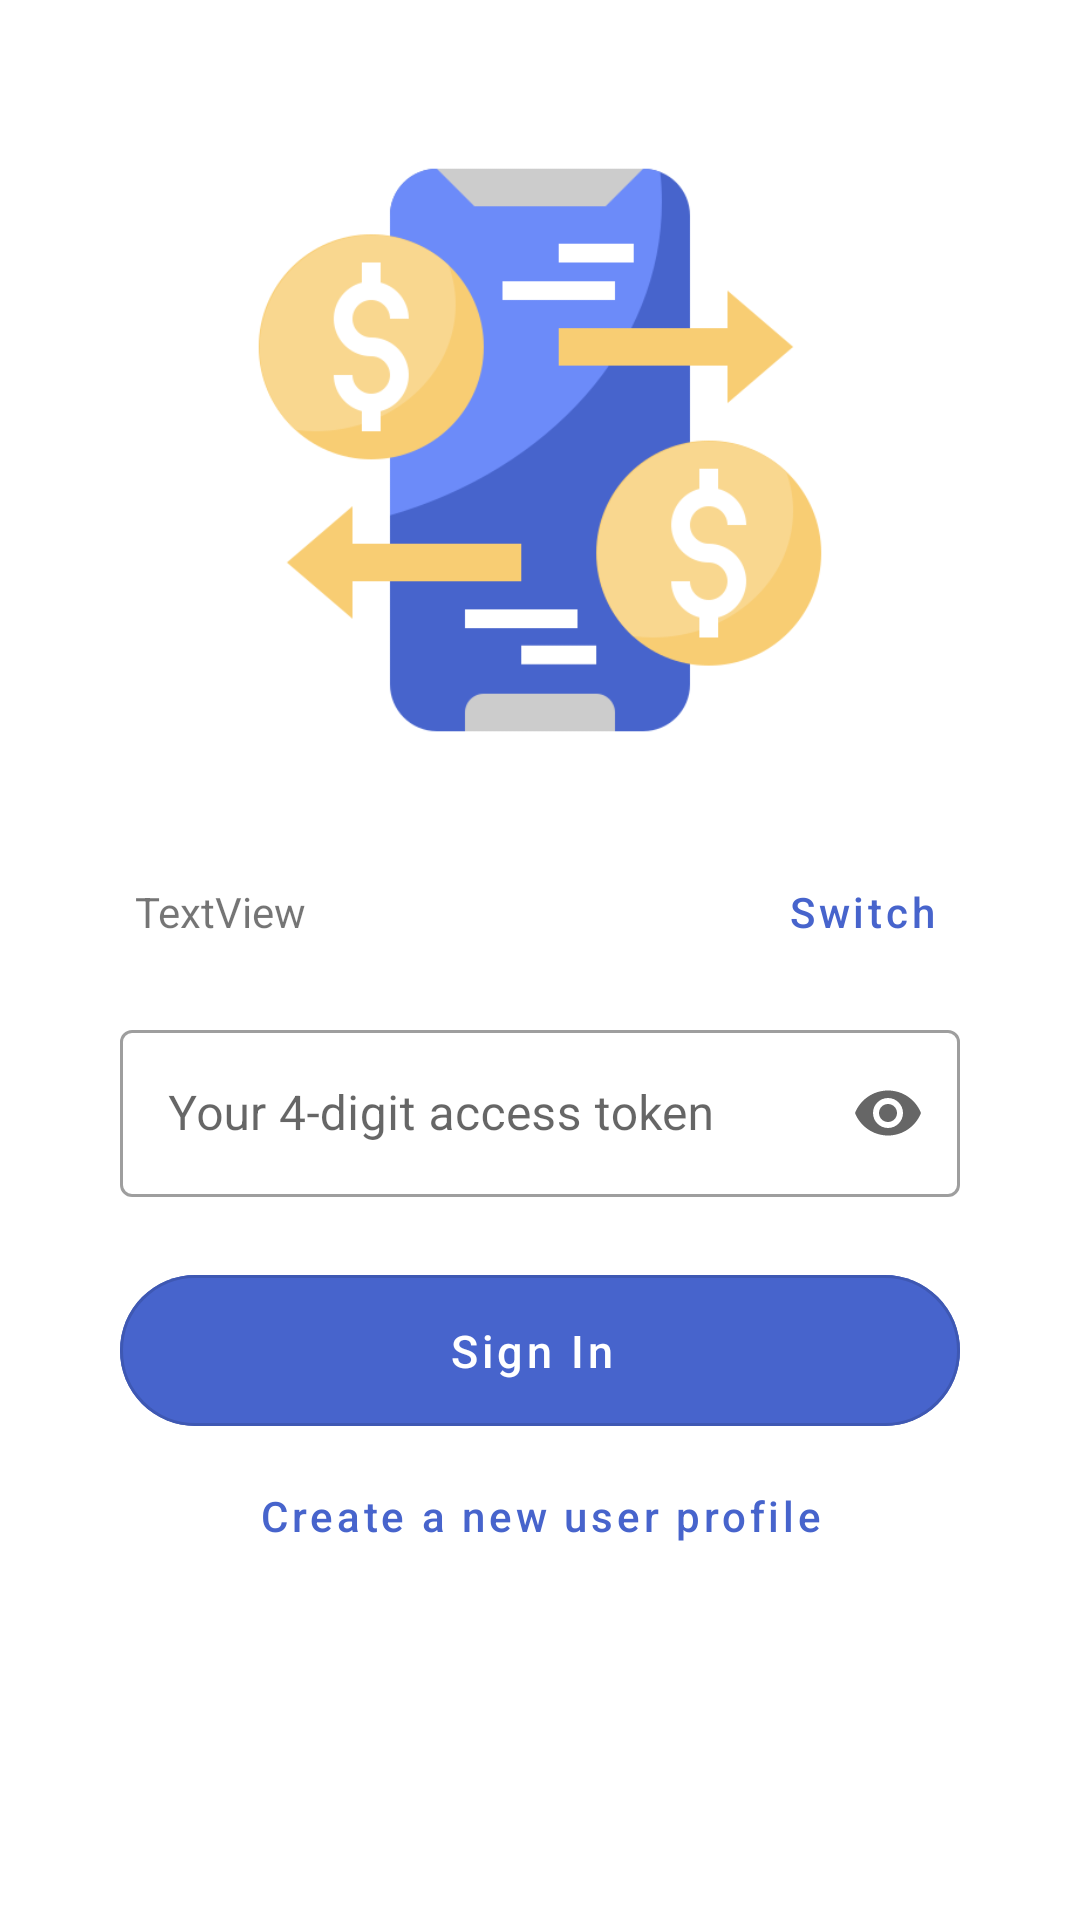

Here is an Android app screen rendered from its layout file. Give the layout XML and the strings, colors and styles it references.
<!-- AndroidManifest.xml: activity theme FullscreenTheme -->
<!-- res/layout/sign_in.xml -->
<?xml version="1.0" encoding="utf-8"?>
<ScrollView xmlns:android="http://schemas.android.com/apk/res/android"
    xmlns:app="http://schemas.android.com/apk/res-auto"
    xmlns:tools="http://schemas.android.com/tools"
    android:layout_width="match_parent"
    android:layout_height="fill_parent"
    android:background="#ffffff">

    <LinearLayout
        android:layout_width="match_parent"
        android:layout_height="wrap_content"
        android:layout_marginTop="50dp"
        android:gravity="center"
        android:orientation="vertical">

        <LinearLayout
            android:layout_width="wrap_content"
            android:layout_height="wrap_content"
            android:gravity="center"
            android:orientation="vertical">

            <ImageView
                android:id="@+id/imageView2"
                android:layout_width="200dp"
                android:layout_height="200dp"
                android:adjustViewBounds="true"
                android:contentDescription=""
                app:srcCompat="@drawable/main_logo2_white" />
        </LinearLayout>

        <LinearLayout
            android:id="@+id/signinContainer"
            style="@style/SignInSignUpContainer"
            android:layout_width="match_parent"
            android:layout_height="wrap_content"
            android:orientation="vertical">

            <LinearLayout
                android:id="@+id/selectedUser"
                android:layout_width="match_parent"
                android:layout_height="match_parent"
                android:gravity="center_vertical"
                android:orientation="horizontal">

                <ImageView
                    android:id="@+id/imageView3"
                    android:layout_width="wrap_content"
                    android:layout_height="wrap_content"
                    android:layout_marginEnd="5dp"
                    app:srcCompat="@drawable/ic_account_circle_gray_24dp" />

                <TextView
                    android:id="@+id/currentUserEmail"
                    android:layout_width="fill_parent"
                    android:layout_height="wrap_content"
                    android:layout_weight="1"
                    android:ellipsize="end"
                    android:maxWidth="200dp"
                    android:maxLines="1"
                    android:text="TextView" />

                <Button
                    android:id="@+id/changeUserButton"
                    style="@style/baseSmallButton"
                    android:layout_width="wrap_content"
                    android:layout_height="wrap_content"
                    android:layout_weight="0"
                    android:text="Switch" />
            </LinearLayout>

            <LinearLayout
                android:id="@+id/enterAccessToken"
                android:layout_width="match_parent"
                android:layout_height="match_parent"
                android:orientation="vertical">

                <com.google.android.material.textfield.TextInputLayout
                    android:id="@+id/enterAccessTokenInputGroup"
                    android:layout_width="match_parent"
                    android:layout_height="match_parent"
                    android:layout_marginTop="10dp"
                    android:hint="Your 4-digit access token"
                    app:endIconMode="password_toggle"
                    style="@style/Widget.MaterialComponents.TextInputLayout.OutlinedBox">

                    <com.google.android.material.textfield.TextInputEditText
                        android:id="@+id/accessTokenValueText"
                        android:layout_width="match_parent"
                        android:layout_height="wrap_content"
                        android:inputType="numberPassword" />

                </com.google.android.material.textfield.TextInputLayout>

                <Button
                    android:id="@+id/validateCredentialsButton"
                    style="@style/basePrimaryRoundedButton"
                    android:layout_width="match_parent"
                    android:layout_height="wrap_content"
                    android:text="Sign In" />

                <Button
                    android:id="@+id/createNewAccountButton"
                    style="@style/baseSmallButton"
                    android:layout_width="match_parent"
                    android:layout_height="wrap_content"
                    android:text="Create a new user profile" />

            </LinearLayout>

        </LinearLayout>

        <LinearLayout
            android:id="@+id/signupContainer"
            style="@style/SignInSignUpContainer"
            android:layout_width="match_parent"
            android:layout_height="wrap_content"
            android:orientation="vertical"
            android:visibility="gone">

            <TextView
                android:id="@+id/createNewUserText"
                style="@style/font_family_normal_text"
                android:layout_width="match_parent"
                android:layout_height="wrap_content"
                android:layout_marginBottom="10dp"
                android:text="Create a new user profile!"
                android:textAlignment="center"
                android:textSize="20dp" />

            <com.google.android.material.textfield.TextInputLayout
                android:id="@+id/emailInputGroup"
                android:layout_width="match_parent"
                android:layout_height="wrap_content"
                android:hint="Your email"
                style="@style/Widget.MaterialComponents.TextInputLayout.OutlinedBox">

                <com.google.android.material.textfield.TextInputEditText
                    android:id="@+id/emailInputText"
                    android:layout_width="match_parent"
                    android:layout_height="wrap_content" />

            </com.google.android.material.textfield.TextInputLayout>

            <com.google.android.material.textfield.TextInputLayout
                android:id="@+id/accessTokenInputGroup"
                android:layout_width="match_parent"
                android:layout_height="wrap_content"
                android:layout_marginTop="15dp"
                android:hint="Your access token"
                app:endIconMode="password_toggle"
                style="@style/Widget.MaterialComponents.TextInputLayout.OutlinedBox">

                <com.google.android.material.textfield.TextInputEditText
                    android:id="@+id/accessTokenInputText"
                    android:layout_width="match_parent"
                    android:layout_height="wrap_content"
                    android:inputType="numberPassword" />

            </com.google.android.material.textfield.TextInputLayout>

            <com.google.android.material.textfield.TextInputLayout
                android:id="@+id/repeatAccessTokenInputGroup"
                android:layout_width="match_parent"
                android:layout_height="match_parent"
                android:layout_marginTop="15dp"
                android:hint="Repeat your access token"
                app:endIconMode="password_toggle"
                style="@style/Widget.MaterialComponents.TextInputLayout.OutlinedBox">

                <com.google.android.material.textfield.TextInputEditText
                    android:id="@+id/repeatAccessTokenInputText"
                    android:layout_width="match_parent"
                    android:layout_height="wrap_content"
                    android:inputType="numberPassword" />

            </com.google.android.material.textfield.TextInputLayout>

            <Button
                android:id="@+id/signUpButton"
                style="@style/primaryRoundedButtonBlock"
                android:text="Sign Up" />

            <Button
                android:id="@+id/alreadyHaveAnAccountButton"
                style="@style/baseSmallButton"
                android:layout_width="wrap_content"
                android:layout_height="wrap_content"
                android:layout_gravity="center"
                android:text="I already have a user profile" />

        </LinearLayout>

    </LinearLayout>
</ScrollView>
<!-- resources referenced by this layout -->
<resources>
  <!-- drawable main_logo2_white: png bitmap (drawable-v24, 25201 bytes) -->
  <style name="SignInSignUpContainer">
          <item name="android:layout_marginTop">30dp</item>
          <item name="android:layout_marginBottom">30dp</item>
          <item name="android:layout_marginEnd">40dp</item>
          <item name="android:layout_marginStart">40dp</item>
          <item name="android:gravity">center</item>
      </style>
  <style name="basePrimaryRoundedButton" parent="baseRoundedButton">
          <item name="android:backgroundTint">@color/colorPrimary</item>
      </style>
  <style name="baseSmallButton" parent="Widget.MaterialComponents.Button.TextButton.Dialog.Flush">
          <item name="android:layout_width">wrap_content</item>
          <item name="android:layout_height">wrap_content</item>
          <item name="android:textAllCaps">false</item>
          <item name="android:textSize">@dimen/button_small_text</item>
      </style>
  <style name="font_family_normal_text">
          <item name="android:fontFamily">sans-serif-light</item>
      </style>
  <style name="primaryRoundedButtonBlock" parent="basePrimaryRoundedButton">
          <item name="android:layout_width">match_parent</item>
      </style>
  <style name="FullscreenTheme" parent="AppTheme">
          <item name="android:actionBarStyle">@style/FullscreenActionBarStyle</item>
          <item name="android:windowActionBarOverlay">true</item>
          <item name="android:windowBackground">@null</item>
          <item name="metaButtonBarStyle">?android:attr/buttonBarStyle</item>
          <item name="metaButtonBarButtonStyle">?android:attr/buttonBarButtonStyle</item>
      </style>
  <style name="baseRoundedButton" parent="RoundedButton">
          <item name="android:layout_width">wrap_content</item>
          <item name="android:layout_height">wrap_content</item>
          <item name="android:layout_gravity">center</item>
          <item name="android:layout_marginTop">20sp</item>
          <item name="android:paddingStart">20sp</item>
          <item name="android:paddingTop">15sp</item>
          <item name="android:paddingEnd">25sp</item>
          <item name="android:paddingBottom">15sp</item>
          <item name="android:textAllCaps">false</item>
          <item name="android:textColor">#ffffff</item>
          <item name="android:textSize">15sp</item>
      </style>
  <color name="colorPrimary">#4764CC</color>
  <style name="AppTheme" parent="Theme.MaterialComponents.Light.NoActionBar">
          
          <item name="colorPrimary">@color/colorPrimary</item>
          <item name="colorPrimaryDark">@color/colorPrimaryDark</item>
          <item name="colorAccent">@color/colorAccent</item>
      </style>
  <style name="FullscreenActionBarStyle" parent="Widget.AppCompat.ActionBar">
      </style>
  <style name="RoundedButton" parent="Widget.MaterialComponents.Button.OutlinedButton">
          <item name="shapeAppearanceOverlay">@style/RoundedButtonBorders</item>
      </style>
  <color name="colorPrimaryDark">#3555C8</color>
  <color name="colorAccent">#D81B60</color>
  <style name="RoundedButtonBorders">
          <item name="cornerFamily">rounded</item>
          <item name="cornerSize">32dp</item>
      </style>
</resources>
